5-way image classification set "poultry" from GitHub (PerezAbel/Flora-AI); label vocabulary: bumblefoot, fowlpox, healthy, coryza, CRD.

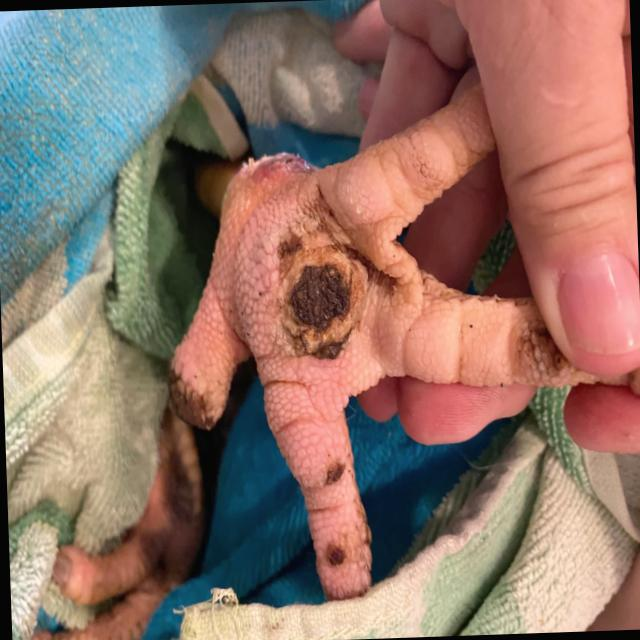
Label: bumblefoot

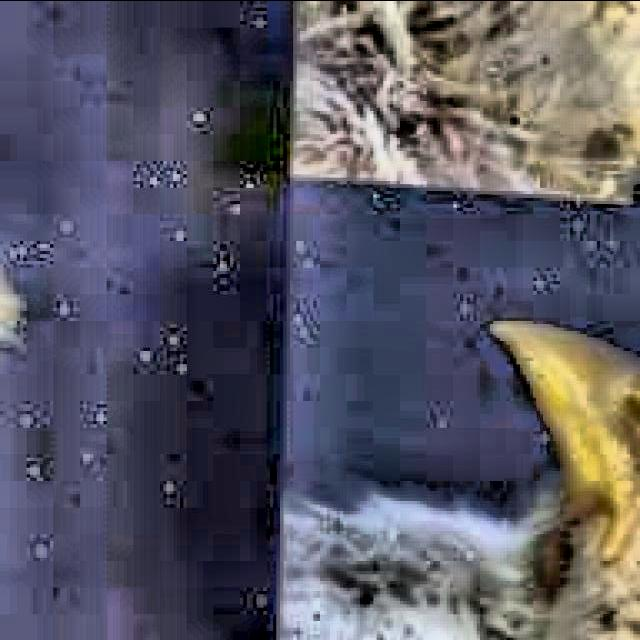
Label: CRD

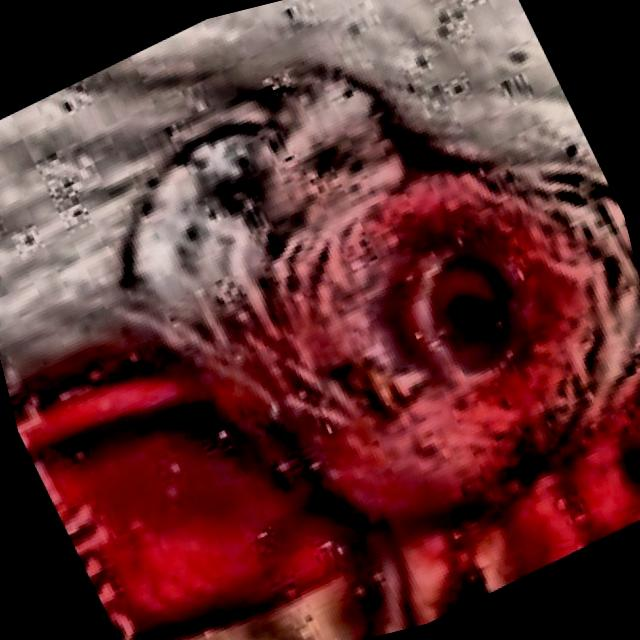
Label: coryza

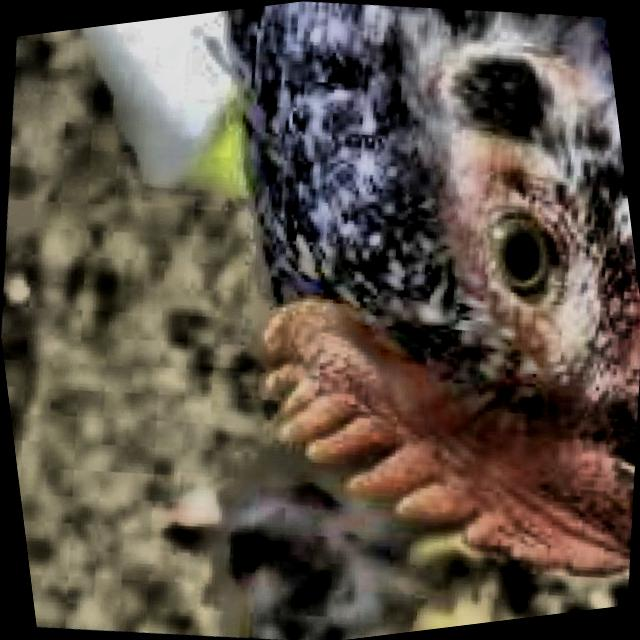
Label: healthy

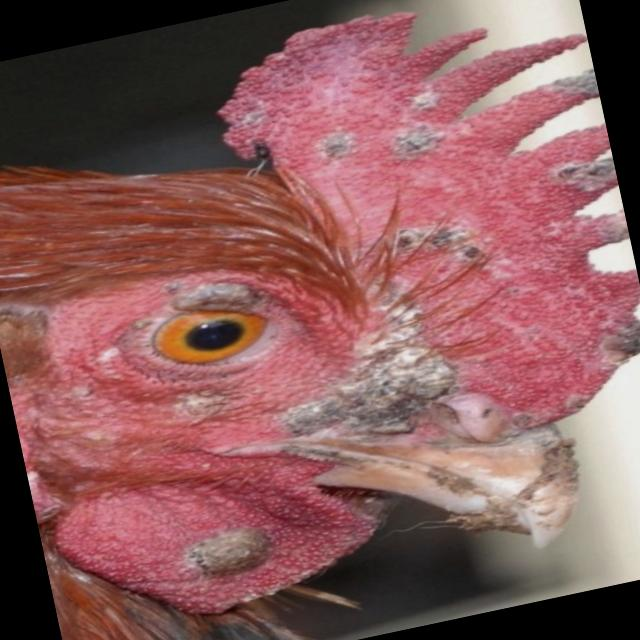
Label: fowlpox

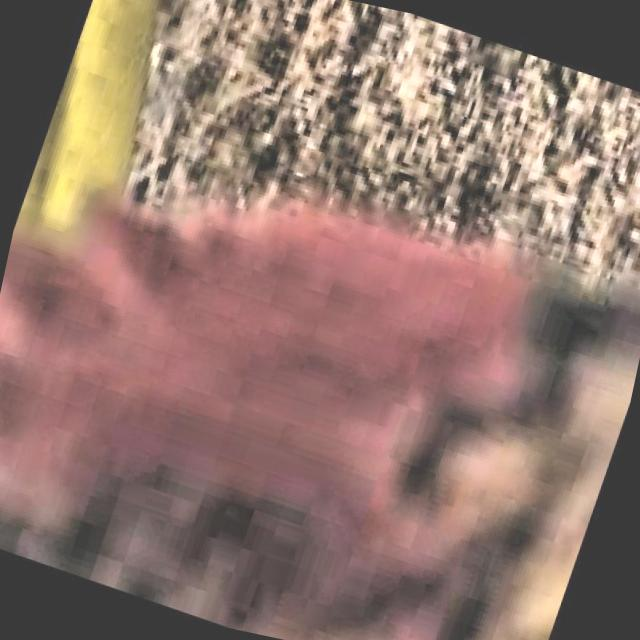
Label: healthy
